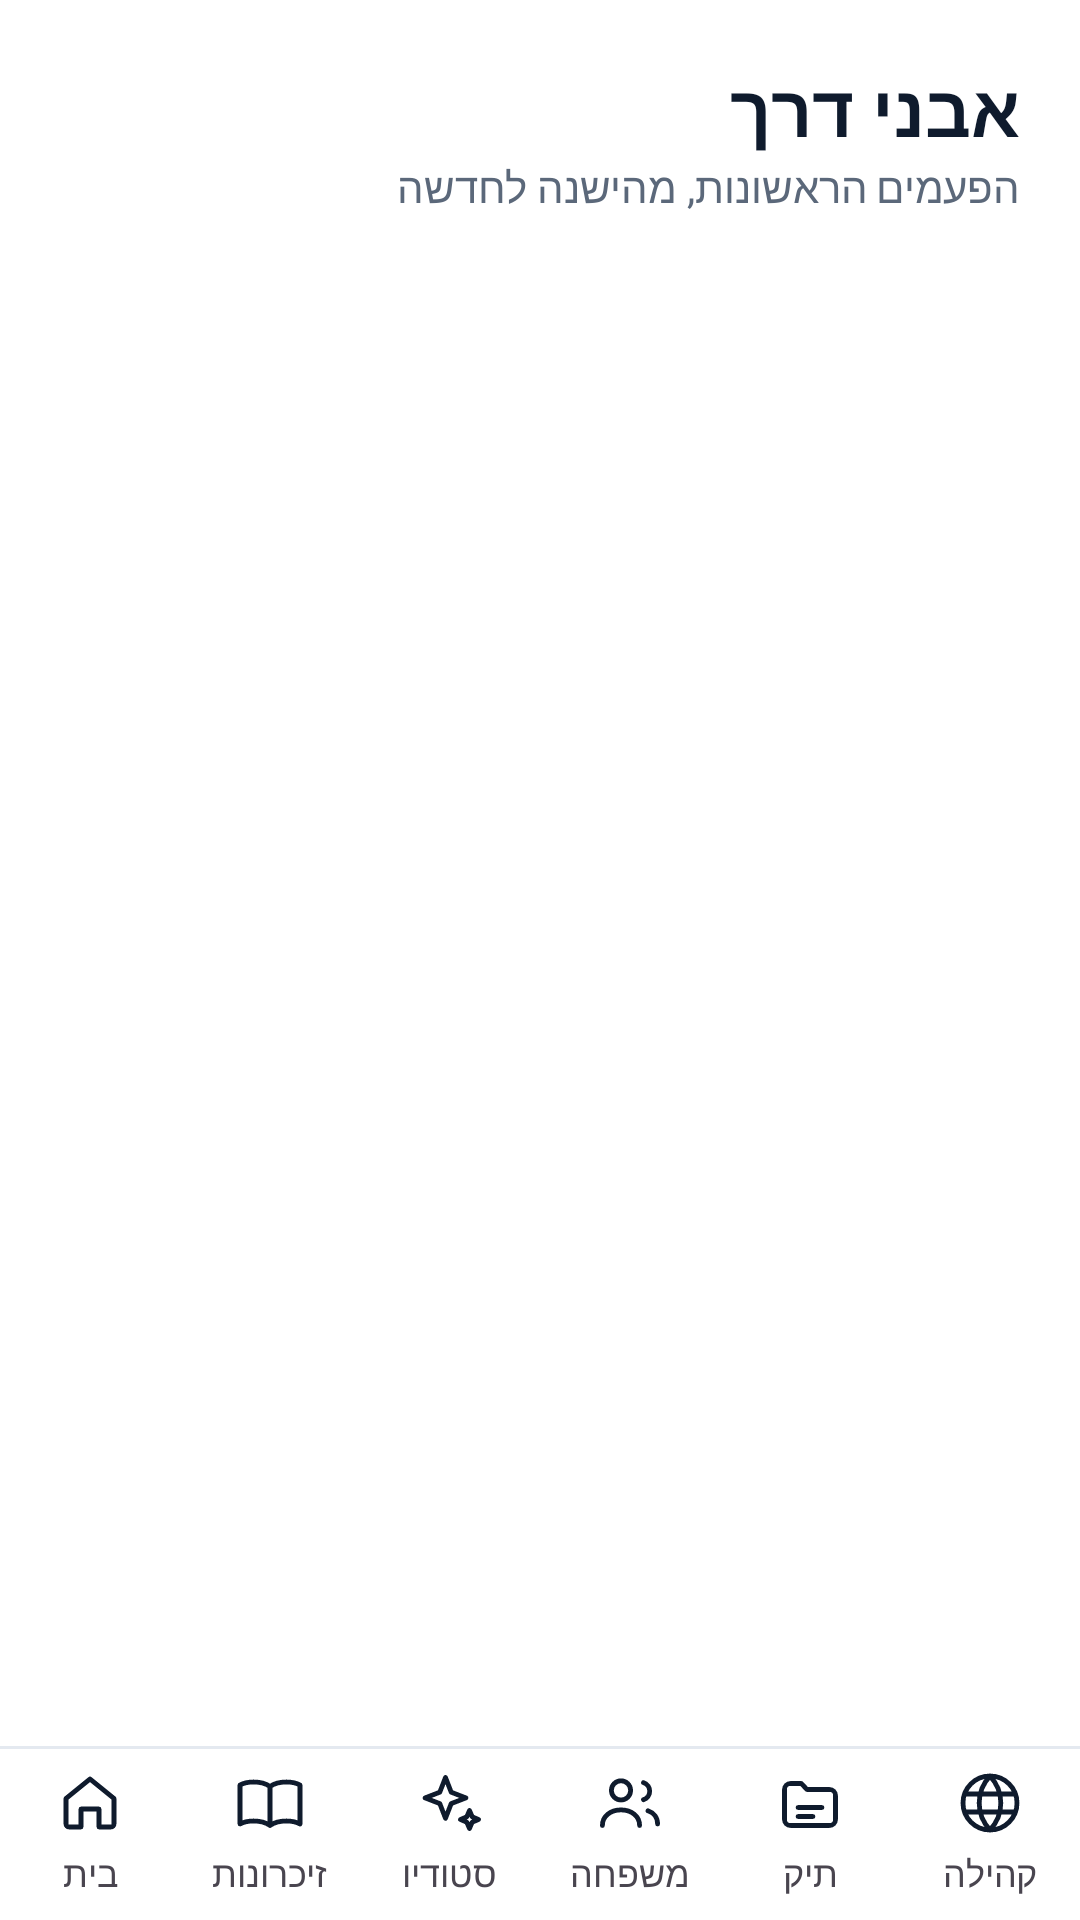

Android layout source for this screen:
<!-- AndroidManifest.xml: application theme Theme.Regaim -->
<!-- res/layout/activity_milestones.xml -->
<?xml version="1.0" encoding="utf-8"?>
<LinearLayout xmlns:android="http://schemas.android.com/apk/res/android"
    xmlns:app="http://schemas.android.com/apk/res-auto"
    android:layout_width="match_parent"
    android:layout_height="match_parent"
    android:background="@drawable/bg_gradient"
    android:layoutDirection="locale"
    android:orientation="vertical">

    <TextView
        android:layout_width="match_parent"
        android:layout_height="wrap_content"
        android:paddingStart="20dp"
        android:paddingTop="20dp"
        android:paddingEnd="20dp"
        android:text="@string/milestones"
        android:textColor="@color/ink"
        android:textSize="24sp"
        android:textStyle="bold" />

    <TextView
        android:layout_width="match_parent"
        android:layout_height="wrap_content"
        android:paddingStart="20dp"
        android:paddingEnd="20dp"
        android:text="@string/milestones_sub"
        android:textColor="@color/ink_soft"
        android:textSize="14sp" />

    <FrameLayout
        android:layout_width="match_parent"
        android:layout_height="0dp"
        android:layout_weight="1">

        <androidx.recyclerview.widget.RecyclerView
            android:id="@+id/milestoneList"
            android:layout_width="match_parent"
            android:layout_height="match_parent"
            android:clipToPadding="false"
            android:paddingStart="16dp"
            android:paddingTop="12dp"
            android:paddingEnd="16dp"
            android:paddingBottom="24dp" />

        <LinearLayout
            android:id="@+id/milestoneEmpty"
            android:layout_width="match_parent"
            android:layout_height="wrap_content"
            android:layout_marginTop="56dp"
            android:gravity="center_horizontal"
            android:orientation="vertical"
            android:paddingStart="32dp"
            android:paddingEnd="32dp"
            android:visibility="gone">

            <ImageView
                android:layout_width="56dp"
                android:layout_height="56dp"
                android:contentDescription="@null"
                android:src="@drawable/ic_tab_milestones"
                app:tint="#1A6FCC" />

            <TextView
                android:layout_width="wrap_content"
                android:layout_height="wrap_content"
                android:layout_marginTop="12dp"
                android:text="@string/milestones_empty"
                android:textColor="@color/ink"
                android:textSize="18sp"
                android:textStyle="bold" />

            <TextView
                android:layout_width="wrap_content"
                android:layout_height="wrap_content"
                android:layout_marginTop="6dp"
                android:gravity="center"
                android:lineSpacingExtra="3dp"
                android:text="@string/milestones_empty_hint"
                android:textColor="@color/ink_soft"
                android:textSize="15sp" />
        </LinearLayout>
    </FrameLayout>

    <include layout="@layout/bottom_nav" />
</LinearLayout>
<!-- res/layout/bottom_nav.xml (included above) -->
<?xml version="1.0" encoding="utf-8"?>
<LinearLayout xmlns:android="http://schemas.android.com/apk/res/android"
    android:layout_width="match_parent"
    android:layout_height="wrap_content"
    android:minHeight="58dp"
    android:background="@drawable/nav_bg"
    android:layoutDirection="locale"
    android:orientation="horizontal">

    <LinearLayout
        android:id="@+id/tabHome"
        android:layout_width="0dp"
        android:layout_height="match_parent"
        android:layout_weight="1"
        android:background="?attr/selectableItemBackgroundBorderless"
        android:gravity="center"
        android:orientation="vertical">

        <ImageView
            android:layout_width="24dp"
            android:layout_height="24dp"
            android:contentDescription="@null"
            android:src="@drawable/ic_tab_home" />

        <TextView
            android:layout_width="wrap_content"
            android:layout_height="wrap_content"
            android:layout_marginTop="3dp"
            android:maxLines="1"
            android:text="@string/nav_home"
            android:textSize="12sp" />
    </LinearLayout>

    <LinearLayout
        android:id="@+id/tabMemories"
        android:layout_width="0dp"
        android:layout_height="match_parent"
        android:layout_weight="1"
        android:background="?attr/selectableItemBackgroundBorderless"
        android:gravity="center"
        android:orientation="vertical">

        <ImageView
            android:layout_width="24dp"
            android:layout_height="24dp"
            android:contentDescription="@null"
            android:src="@drawable/ic_tab_archive" />

        <TextView
            android:layout_width="wrap_content"
            android:layout_height="wrap_content"
            android:layout_marginTop="3dp"
            android:maxLines="1"
            android:text="@string/nav_archive"
            android:textSize="12sp" />
    </LinearLayout>

    <LinearLayout
        android:id="@+id/tabStudio"
        android:layout_width="0dp"
        android:layout_height="match_parent"
        android:layout_weight="1"
        android:background="?attr/selectableItemBackgroundBorderless"
        android:gravity="center"
        android:orientation="vertical">

        <ImageView
            android:layout_width="24dp"
            android:layout_height="24dp"
            android:contentDescription="@null"
            android:src="@drawable/ic_tab_studio" />

        <TextView
            android:layout_width="wrap_content"
            android:layout_height="wrap_content"
            android:layout_marginTop="3dp"
            android:maxLines="1"
            android:text="@string/nav_studio"
            android:textSize="12sp" />
    </LinearLayout>

    <LinearLayout
        android:id="@+id/tabFamily"
        android:layout_width="0dp"
        android:layout_height="match_parent"
        android:layout_weight="1"
        android:background="?attr/selectableItemBackgroundBorderless"
        android:gravity="center"
        android:orientation="vertical">

        <ImageView
            android:layout_width="24dp"
            android:layout_height="24dp"
            android:contentDescription="@null"
            android:src="@drawable/ic_tab_family" />

        <TextView
            android:layout_width="wrap_content"
            android:layout_height="wrap_content"
            android:layout_marginTop="3dp"
            android:maxLines="1"
            android:text="@string/nav_family"
            android:textSize="12sp" />
    </LinearLayout>

    <LinearLayout
        android:id="@+id/tabFile"
        android:layout_width="0dp"
        android:layout_height="match_parent"
        android:layout_weight="1"
        android:background="?attr/selectableItemBackgroundBorderless"
        android:gravity="center"
        android:orientation="vertical">

        <ImageView
            android:layout_width="24dp"
            android:layout_height="24dp"
            android:contentDescription="@null"
            android:src="@drawable/ic_tab_file" />

        <TextView
            android:layout_width="wrap_content"
            android:layout_height="wrap_content"
            android:layout_marginTop="3dp"
            android:maxLines="1"
            android:text="@string/nav_file"
            android:textSize="12sp" />
    </LinearLayout>

    <LinearLayout
        android:id="@+id/tabCommunity"
        android:layout_width="0dp"
        android:layout_height="match_parent"
        android:layout_weight="1"
        android:background="?attr/selectableItemBackgroundBorderless"
        android:gravity="center"
        android:orientation="vertical">

        <ImageView
            android:layout_width="24dp"
            android:layout_height="24dp"
            android:contentDescription="@null"
            android:src="@drawable/ic_tab_community" />

        <TextView
            android:layout_width="wrap_content"
            android:layout_height="wrap_content"
            android:layout_marginTop="3dp"
            android:maxLines="1"
            android:text="@string/nav_community"
            android:textSize="12sp" />
    </LinearLayout>

</LinearLayout>
<!-- resources referenced by this layout -->
<resources>
  <color name="ink">@color/ds_ink</color>
  <color name="ink_soft">@color/ds_ink_soft</color>
  <!-- drawable ic_tab_file (drawable) -->
  <vector xmlns:android="http://schemas.android.com/apk/res/android"
      android:width="26dp" android:height="26dp"
      android:viewportWidth="24" android:viewportHeight="24">
      <path android:strokeColor="@color/ds_ink" android:strokeWidth="1.6" android:strokeLineCap="round" android:strokeLineJoin="round" android:pathData="M3.5,7.5a2,2 0 0,1 2,-2h3.6l1.9,2h7.5a2,2 0 0,1 2,2v8a2,2 0 0,1 -2,2h-13a2,2 0 0,1 -2,-2zM8,13.5h8M8,16.5h5" />
  </vector>
  <!-- drawable ic_tab_home (drawable) -->
  <vector xmlns:android="http://schemas.android.com/apk/res/android"
      android:width="26dp" android:height="26dp"
      android:viewportWidth="24" android:viewportHeight="24">
      <path android:strokeColor="@color/ds_ink" android:strokeWidth="1.6" android:strokeLineCap="round" android:strokeLineJoin="round" android:pathData="M4,10.5L12,4l8,6.5V19a1,1 0 0,1 -1,1h-4v-6h-6v6H5a1,1 0 0,1 -1,-1z" />
  </vector>
  <!-- drawable ic_tab_milestones (drawable) -->
  <vector xmlns:android="http://schemas.android.com/apk/res/android"
      android:width="24dp" android:height="24dp"
      android:viewportWidth="24" android:viewportHeight="24">
      <path android:fillColor="@color/ds_ink" android:pathData="M12,2l3.09,6.26L22,9.27l-5,4.87 1.18,6.88L12,17.77l-6.18,3.25L7,14.14 2,9.27l6.91,-1.01z" />
  </vector>
  <!-- drawable ic_tab_studio (drawable) -->
  <vector xmlns:android="http://schemas.android.com/apk/res/android"
      android:width="26dp" android:height="26dp"
      android:viewportWidth="24" android:viewportHeight="24">
      <path android:strokeColor="@color/ds_ink" android:strokeWidth="1.6" android:strokeLineCap="round" android:strokeLineJoin="round" android:pathData="M10.5,3.5l1.9,4.9l4.9,1.9l-4.9,1.9l-1.9,4.9l-1.9,-4.9l-4.9,-1.9l4.9,-1.9z M18.5,14.5l0.9,2.1l2.1,0.9l-2.1,0.9l-0.9,2.1l-0.9,-2.1l-2.1,-0.9l2.1,-0.9z" />
  </vector>
  <!-- drawable nav_bg (drawable) -->
  <?xml version="1.0" encoding="utf-8"?>
  <layer-list xmlns:android="http://schemas.android.com/apk/res/android">
      <item><shape android:shape="rectangle"><solid android:color="@color/ds_line" /></shape></item>
      <item android:top="1dp"><shape android:shape="rectangle"><solid android:color="@color/ds_card" /></shape></item>
  </layer-list>
  <string name="milestones">אבני דרך</string>
  <string name="milestones_empty">עוד אין אבני דרך</string>
  <string name="milestones_empty_hint">כשה-AI יזהה פעם ראשונה, כמו צעד, זחילה או מילה, היא תופיע כאן. אפשר גם לסמן רגע כאבן דרך בעצמך מתוך מסך הרגע.</string>
  <string name="milestones_sub">הפעמים הראשונות, מהישנה לחדשה</string>
  <string name="nav_archive">זיכרונות</string>
  <string name="nav_community">קהילה</string>
  <string name="nav_family">משפחה</string>
  <string name="nav_file">תיק</string>
  <string name="nav_home">בית</string>
  <string name="nav_studio">סטודיו</string>
  <color name="ds_ink">#0F1B2D</color>
  <color name="ds_ink_soft">#5B687A</color>
  <color name="ds_line">#E4E9F0</color>
  <color name="ds_card">#FFFFFF</color>
  <color name="ds_button">#1A6FCC</color>
  <color name="ds_on_button">#FFFFFF</color>
  <color name="ds_card_alt">#EEF3F9</color>
  <color name="ds_primary">#1A6FCC</color>
  <color name="ds_button_secondary">#EEF3F9</color>
  <color name="ds_bg">#F7F9FC</color>
  <color name="ds_error">#B3261E</color>
  <style name="Shape.Regaim.Dialog" parent="">
          <item name="cornerFamily">rounded</item>
          <item name="cornerSize">@dimen/ds_radius_dialog</item>
      </style>
  <style name="Widget.Regaim.DialogButton" parent="Widget.Material3.Button.TextButton.Dialog">
          <item name="android:textColor">@color/ds_primary</item>
          <item name="android:textAllCaps">false</item>
      </style>
  <dimen name="ds_radius_dialog">18dp</dimen>
</resources>
